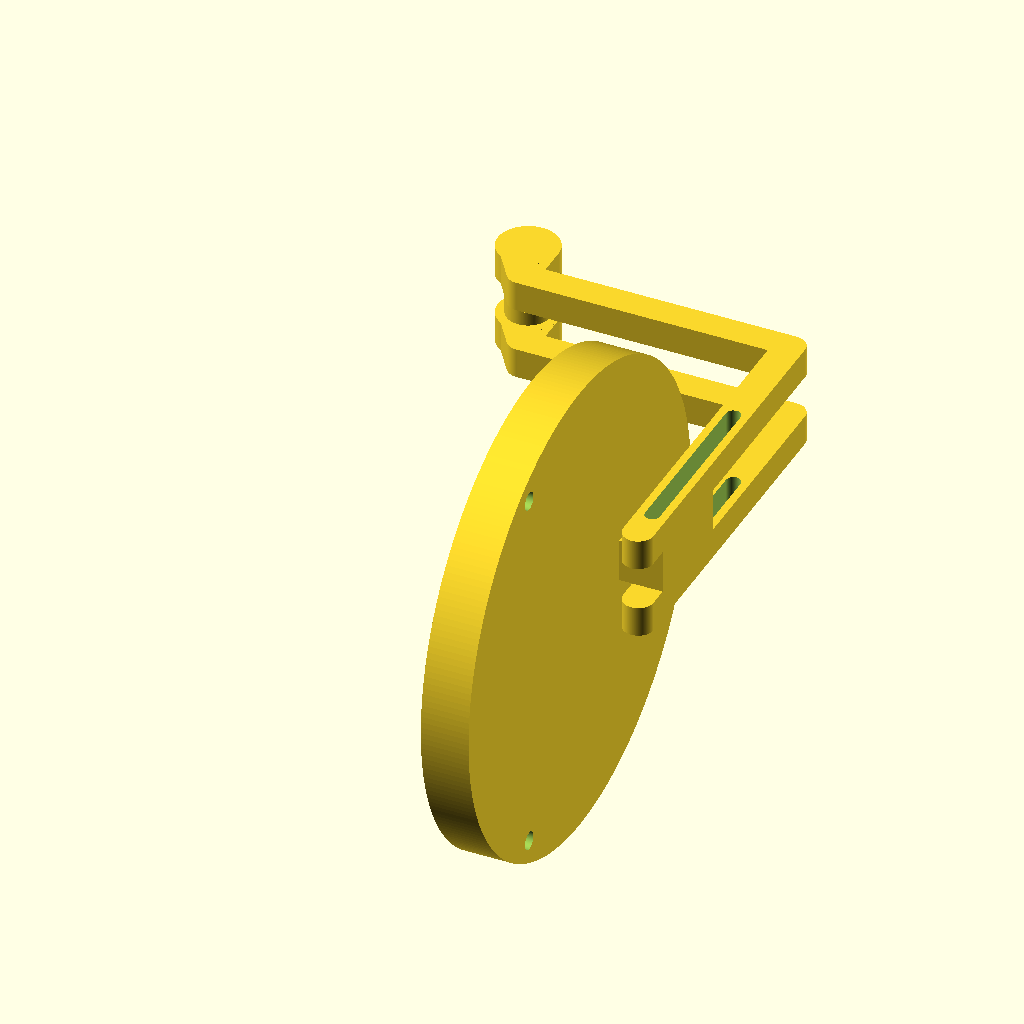
Cell 1: rendered with the file's own defaults.
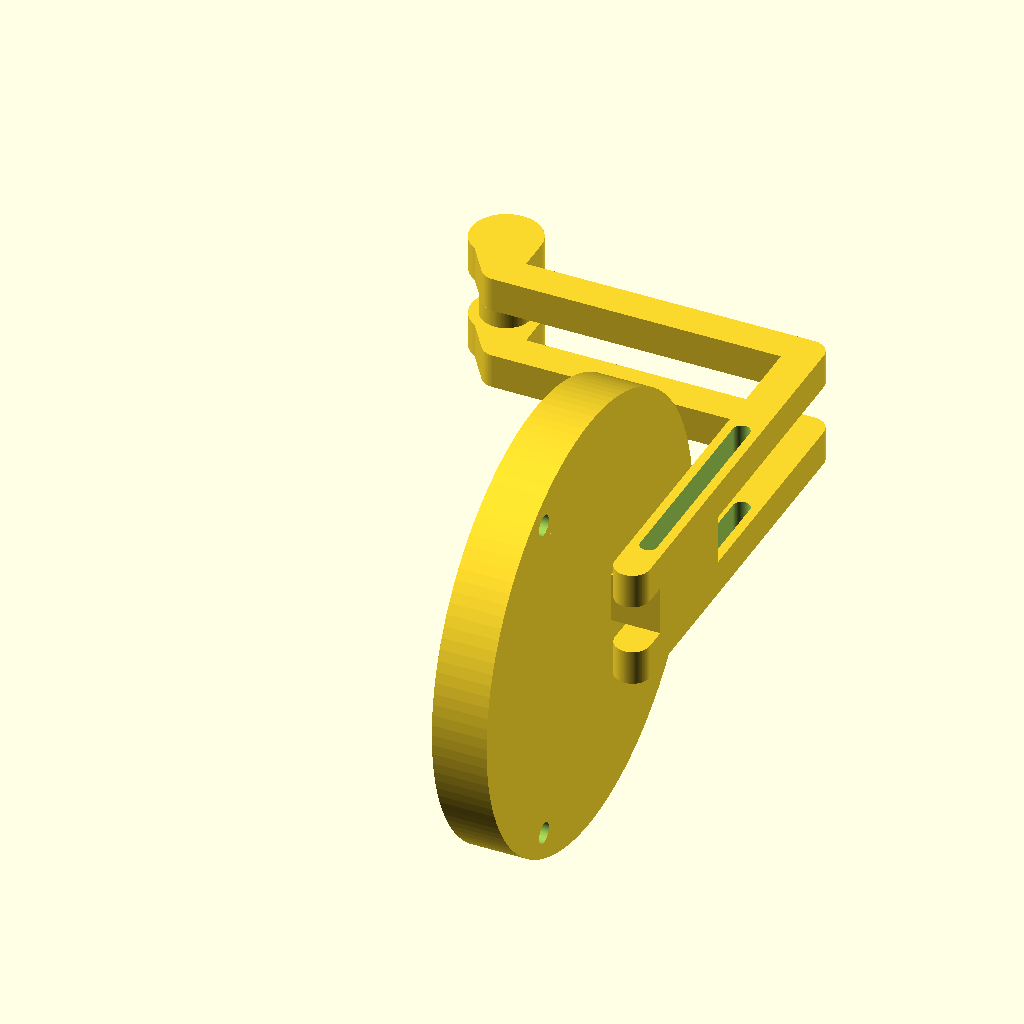
Cell 2: the "New set 1" preset from the model's presets file.
All cells are drawn from the same view direction (rotation 55°, 0°, 25°, orthographic, colour scheme Cornfield), but the view is re-fitted for each cell, so position and scale can differ between cells as well as the parameter.
OpenSCAD source file cad/flat_panel.scad:
/*
 * RedCat 51 DIY Flat Panel v2 — Parametric OpenSCAD Model
 *
 * Printer  : Bambu Lab A1 mini (180 × 180 × 180 mm bed)
 * Motor    : 28BYJ-48 stepper + ULN2003 driver
 * Firmware : STEPS_OPEN = 1536  →  270° swing (Pegasus FlatMaster NEO style)
 *
 * ── COLLISION-FREE GEOMETRY ──────────────────────────────────────
 *  The adapter bore tube is intentionally narrower (~73 mm OD) than
 *  the panel stack (88 mm OD).  During the 270° swing the panel
 *  overhangs the adapter by ~7.5 mm per side, so the far edge always
 *  clears the adapter wall with >7 mm margin at any angle.
 *
 * ── LIGHT PATH (telescope → sky) ────────────────────────────────
 *
 *   [telescope aperture 51 mm]
 *        ↑ light enters here
 *   [adapter_ring]     tapered bore tube, grips 63 mm dew shield
 *                      motor bracket on +X side; shaft at top face
 *   ──── hinge axis (Y) ─────────────────────────────────────────
 *   [diffuser_ring × 1]  bottom of stack; 56×56 mm frosted acrylic
 *   [air_gap_ring]        5 mm gap between diffuser layers
 *   [diffuser_ring × 1]  top; 56×56 mm frosted acrylic
 *   [main_body]          LED tray; bracket post on +X side for linkage arm
 *   ── sky side ──
 *   [driver_enclosure]   ULN2003 tray screwed to main_body top face
 *
 * ── PARTS ────────────────────────────────────────────────────────
 *   adapter_ring()       ×1  black  bore tube + enclosed motor housing; flat top face
 *   motor_cover()        ×1  black  back plate sealing motor housing
 *   diffuser_ring()      ×2  white  both rings identical — no arm variant needed
 *   air_gap_ring()       ×1  black  hollow spacer
 *   main_body()          ×1  black  LED tray + arm bracket post + driver mount bosses
 *   linkage_arm_L()      ×1  black  separate L-arm; hub on D-shaft, slot bolts to body
 *   driver_enclosure()   ×1  black  ULN2003 board tray; bolts to main_body top face
 *   driver_lid()         ×1  black  lid for driver enclosure
 *
 * ── LIGHT SEAL OPTIONS ───────────────────────────────────────────
 *   Option A (default): 2–3 mm black EVA foam ring on adapter top face.
 *   Option B          : set ENABLE_SKIRT = true — prints a 360° overlap
 *                       skirt on the bottom diffuser ring instead.
 *
 * ── PRINT SETTINGS ───────────────────────────────────────────────
 *   0.2 mm layer · 3 perimeters · 25 % infill · no supports needed
 *   Black PLA/PETG for all parts except diffuser rings (white/natural)
 */

 include <BOSL2/std.scad>
 include <BOSL2/screws.scad>
 include <BOSL2/shapes3d.scad>
 
 include <arms.scad>
 
// ═══════════════════════════════════════════════════════════════
//  GLOBAL TOGGLE
// ═══════════════════════════════════════════════════════════════

show_base = true;
show_diffusers = false;
show_diffuser_gabarit = false;
show_circuit_box = false;
show_spacers = false;
show_pad_holder = false;
show_arms = false;
show_mega_case = false;     // preview the Arduino Mega case behind led_body
show_mega_lid  = false;     // preview its lid too
blind_base = true;        // make screw hole go through for testing purpose
ENABLE_SKIRT = false;   // true → Option B skirt; false → Option A foam gasket

// ═══════════════════════════════════════════════════════════════
//  PARAMETERS  — edit before printing
// ═══════════════════════════════════════════════════════════════

// ── Telescope interface ──────────────────────────────────────
dew_shield_od = 84.0;      // Measured OD of RedCat 51 dew shield (mm) 
dew_shield_r = dew_shield_od / 2;
fit_gap       =  0.4;      // Radial clearance for friction fit

// ── Acrylic diffuser — 56×56 mm square ──────────────────────
acrylic_sq  = 56.0;
acrylic_t   =  3.4;        // 3 mm acrylic + 0.4 mm clearance
slot_sq     = acrylic_sq + 0.4;
shelf_h     =  2.0;        // shelf the acrylic rests on
aperture_d  = 68.0;        // circular light aperture below shelf

// ── Part heights ─────────────────────────────────────────────
led_h      = 8;          // LED tray height
air_gap_h   =  10;          // air gap spacer
diffuser_h  =  5;          // each diffuser ring
diffuser_ailette_h = 1;
diffuser_ailette_w = 6;
pad_holder_h = 5;

wall_t = 3;             // Wall thickness
extra_diameter = 10;    // Extra space to add diffuser shelves and avoid border issues

// ── LED holder ────────────────────────────────────────────────

cable_hole_r = 3.0;

// ── LED tracing-pad (LGP) insert — *** measure your gutted pad *** ──
// A gutted A5 USB tracing pad replaces the COB strip on the tray wall:
// reflector sheet + light-guide plate + diffuser film(s), taped into
// one stack and cut to a notched disc with gabarit_pad().  The stack
// lies flat on the tray floor (foam behind if it rattles) and diffuser
// ring 1 clamps it.  KEEP the factory LED edge as the straight chord —
// the LGP extraction pattern is calibrated from that edge.  Wrap the
// cut edges in white or aluminium tape so they don't leak a bright rim.
// Electrical: bypass the pad's touch controller, wire the strip leads
// straight to the MOSFET output (check 5 V vs 12 V strip first!).
pad_stack_t    = 3.0;   // reflector + LGP + films, taped together
pad_led_edge_w = 6.0;   // LED strip depth beyond the lit edge (PCB incl.)
pad_chord_d    = 44;    // chord (LED edge) distance from panel centre
pad_chord_az   = -30;   // chord rotation off −X; −30° centres the strip
                        // in the gap between two flange bosses
pad_disc_clear = 0.4;   // radial clearance to the 104 mm tray bore
pad_notch_d    = m3_head_d * 1.4 + 1.5;  // flange-boss clearance notches
gabarit_pad_t  = 2;     // cutting-template plate thickness

// ── 28BYJ-48 stepper motor ───────────────────────────────────
stepper_d   = 28.2;        // body diameter
stepper_len = 19.5;        // body length (shaft end to back)
shaft_d     =  5.0;        // D-shaft diameter
shaft_flat  =  1.6;        // flat cut offset from shaft centre

// ── 28BYJ-48 mounting ear geometry ───────────────────────────
ear_hole_d    =  4.2;      // mounting ear hole diameter
ear_spacing   = 35.0;      // centre-to-centre between ear holes
ear_screw_d   =  3.4;      // M3 clearance for ear screws
taper_extra   =  3.0;      // extra OD at adapter bottom for dew shield entry flare

// ── ULN2003 driver board  ─────────────────────────────────────
// *** Update these once you have the physical board ***
uln_pcb_w     = 100.0;  // PCB width  (long axis, X direction)
uln_pcb_l     = 50.0;  // PCB length (short axis, Y direction into enclosure)
uln_pcb_t     =  1.6;  // PCB thickness
uln_comp_h    = 15.0;  // component height above PCB (tallest element)
uln_wall      =  2.0;  // enclosure wall thickness
uln_side_wall =  10;   // side wall where screw will pass through
uln_mount_d   =  2.4;  // M2 PCB standoff hole diameter

flat_panel_arm_offset = 10;

m3_clear     = 4;   // previous value: 3.4
m3_insert    = m3_clear + 0.2;
m3_head_d    = 6.5;

// ── Arduino Mega 2560 case (screwed to the back of led_body) ──
// Board data from the Adafruit "Arduino Dimensions and Hole Patterns"
// 1:1 drawing: 101.6 × 53.3 mm PCB, six Ø3.2 holes (fit M3), origin at
// the corner next to the USB port, y measured from the jack-side edge.
mega_case_mount = false;    // adds 4 countersunk holes + wire hole to led_body
mega_pcb_l   = 101.6;
mega_pcb_w   = 53.3;
mega_pcb_t   = 1.6;
mega_holes   = [[13.97,  2.54], [96.52,  2.54], [66.04,  7.62],
                [66.04, 35.56], [15.24, 50.80], [90.17, 50.80]];

mcase_wall     = 2.5;     // shell wall
mcase_floor_t  = 3.0;     // floor plate (mates against led_body back)
mcase_lid_t    = 2.5;     // lid plate
mcase_rc       = 8.5;     // exterior corner radius — the lid screws live here
mega_gap_usb   = 2.5;     // PCB connector edge ↔ wall (USB-B lands ~flush outside)
mega_gap       = 2.0;     // PCB clearance, other three sides

// Vertical stack, mate face → lid.  Case depth is derived from these.
// Slim it down if you skip Dupont jumpers (solder / low-profile wiring):
// mega_air 8 and uln_comp_drop 10 save ~14 mm of depth.
mega_standoff_h = 9;      // Mega standoffs (solder tails must clear the bosses)
mega_air        = 16;     // headers + Dupont jumpers above the Mega PCB
uln_comp_drop   = 16;     // ULN2003 parts + plugs hanging toward the Mega
uln_deck_pcb_t  = 1.6;
uln_post_h      = 6;      // ULN2003 posts on the lid

// ULN2003 deck — MEASURE YOUR BOARD, clones differ (28×28 … 45×32 mm)
uln_hole_dx  = 29.0;      // hole spacing along the Mega's long axis
uln_hole_dy  = 26.5;      // hole spacing across
uln_pilot    = 2.7;       // M3 self-tap pilot in the lid posts

// Placement on the back face (led_body frame): the case is shifted −Y so
// its hinge-side wall stays clear of the arm holder + arm bars (y ≥ 19.5).
// Long axis along X, USB/jack windows on the −X wall (cable-hole side).
mega_y_top   = 14.0;      // PCB's +Y edge (jack-side edge, toward the hinge)
mcase_attach_pts = [[44, 2], [-44, 2], [30, -33], [-30, -33]];
mcase_attach_d   = 3.4;   // M3 countersunk clearance through the back wall
mcase_wire_xy    = [-45, -8];   // LED-lead hole through back wall + floor
mcase_wire_d     = 6.0;

// derived — don't edit
mega_x0   = -mega_pcb_l/2;                       // USB-corner x
mci_x0 = mega_x0 - mega_gap_usb;  mci_x1 = mega_x0 + mega_pcb_l + mega_gap;
mci_y0 = mega_y_top - mega_pcb_w - mega_gap;  mci_y1 = mega_y_top + mega_gap;
mce_x0 = mci_x0 - mcase_wall;  mce_x1 = mci_x1 + mcase_wall;
mce_y0 = mci_y0 - mcase_wall;  mce_y1 = mci_y1 + mcase_wall;
mega_hole_xy = [for (h = mega_holes) [mega_x0 + h[0], mega_y_top - h[1]]];
mcase_int_d  = mega_standoff_h + mega_pcb_t + mega_air
             + uln_comp_drop + uln_deck_pcb_t + uln_post_h;
mcase_body_d = mcase_floor_t + mcase_int_d;      // mate face → lid seat
mcase_ext_d  = mcase_body_d + mcase_lid_t;
mcase_lid_pts = [[mce_x0 + mcase_rc, mce_y0 + mcase_rc],
                 [mce_x1 - mcase_rc, mce_y0 + mcase_rc],
                 [mce_x0 + mcase_rc, mce_y1 - mcase_rc],
                 [mce_x1 - mcase_rc, mce_y1 - mcase_rc]];

$fn = 256;

// ═══════════════════════════════════════════════════════════════
//  UTILITIES
// ═══════════════════════════════════════════════════════════════

// LED body
module led_body_holder() {
    difference() {
        difference() {
            cube([arm_holder_thickness, arm_holder_length, arms_spacing], center = true);
        
            translate([(arm_holder_thickness-arm_w)/2,(arm_holder_length-arm_slot_w)/2 - 3,0]) cylinder(h = 15, d = arm_slot_w, center = true);
        }
        translate([(arm_holder_thickness-arm_w)/2,-(arm_holder_length-arm_slot_w)/2 + 3,0]) cylinder(h = 15, d = arm_slot_w, center = true);
    }
}

module screw_hole(height, diameter, hollow_d) {
    difference() {
        cylinder(h=height, r=diameter, center = true);
        cylinder(h=height, r=diameter-hollow_d, center = true);
    }
 }

// 3× M3 bolt flanges at 120° spacing
module flanges(h, screw = false, insert=false) {
    for (a = [0, 120, 240])
        rotate([0, 0, a])
            translate([0, dew_shield_r + extra_diameter - wall_t + 1, 0])
                if (screw)
                    if (insert)
                        cylinder(d = m3_insert,         h = h + 2, center = true);
                    else
                        cylinder(d = m3_clear,         h = h + 2, center = true);
                else
                    cylinder(d = m3_head_d * 1.4,  h = h, center = true); 
 }

module ghost_dew_shield() {
    color("orange", 0.5)
        translate([0, 0, wall_t])
            cylinder(h=10, r=dew_shield_r, center = true);
} 
 
module led_body() {
    union() {
        difference() {
            union() {
                difference() {
                difference() {
                        translate([0, 0, (led_h + wall_t)/2])
                            cylinder(h=led_h + wall_t, r=dew_shield_r + extra_diameter + wall_t, center = true);
                        
                        translate([0, 0, led_h/2 + wall_t])
                            cylinder(h=led_h + 1, r=dew_shield_r + extra_diameter, center = true);
                    }
                    translate([-(dew_shield_r + extra_diameter + wall_t), 0, led_h + 2.5])
                        rotate([0, 90, 0])
                            cylinder(h=15, r=cable_hole_r, center = true);
                }
                
                
                translate([0, 0, (led_h + wall_t)/2])
                    flanges(h = led_h + wall_t);
                
            }
            translate([0, 0, (led_h + wall_t)/2 + 2])
                if (blind_base) {
                    flanges(h = led_h + wall_t + 4, screw = true, insert = true);
                } else {
                    flanges(h = led_h + wall_t, screw = true, insert = true);
                }

            // Mega-case mounting: 4× M3 flat-head countersunk from the tray
            // side into inserts in the case floor, + LED-lead pass-through
            if (mega_case_mount) {
                for (p = mcase_attach_pts) {
                    translate([p[0], p[1], -1])
                        cylinder(h = wall_t + 2, d = mcase_attach_d);
                    // 90° countersink, head flush with the tray floor
                    translate([p[0], p[1], wall_t - 1.8])
                        cylinder(h = 1.81, d1 = mcase_attach_d, d2 = 7.0);
                }
                translate([mcase_wire_xy[0], mcase_wire_xy[1], -1])
                    cylinder(h = wall_t + 2, d = mcase_wire_d);
            }
        }
        
        translate([0, dew_shield_r - 10, -arm_holder_thickness/2])
            rotate([0, 90, 0])
                led_body_holder();
        translate([0, 0, -(uln_pcb_t + uln_comp_h)/2 - wall_t]) {
            //led_circuit_box_top();
            //led_circuit_box_bottom();
        }
     }
}

module led_circuit_box_whole() {
    difference() {
        minkowski() {
            difference() {
                cube([uln_pcb_w, uln_pcb_l + uln_side_wall, uln_pcb_t + uln_comp_h], center = true);
                cube([uln_pcb_w - uln_wall, uln_pcb_l - uln_wall, uln_pcb_t + uln_comp_h - uln_wall], center = true);
            }
            sphere(r=5);
        }
        translate([uln_wall+15, uln_pcb_l/2 + 2, 0])
            rotate([0, 90, 0])
                cylinder(h=80, r=4, center = true);
        translate([uln_wall+15, -uln_pcb_l/2 - 2, 0])
            rotate([0, 90, 0])
                cylinder(h=80, r=4, center = true);
    }    
}

module cutting_cube() {
    translate([uln_pcb_w/2 - 10, 0, 0])
    cube([uln_pcb_w + 20, uln_pcb_l + 20, uln_pcb_t + uln_comp_h + 20], anchor=RIGHT);
}

module led_circuit_box_top() {
    intersection(){
        led_circuit_box_whole();
        cutting_cube();
    }
}

module led_circuit_box_bottom() {
    difference(){
        led_circuit_box_whole();
        cutting_cube();
    }
}

// ═══════════════════════════════════════════════════════════════
//  ARDUINO MEGA 2560 + ULN2003 CASE — bolts to the back of led_body
//
//  Modeled in led_body's frame: mate face on the back plane (z = 0),
//  case extends −Z.  Long axis along X, shifted −Y so the hinge-side
//  wall clears the arm holder and arm bars (y ≥ 19.5).  USB-B and
//  barrel-jack windows on the −X wall (same side as the LED cable
//  hole); windows are generous because port positions vary between
//  Mega clones.  ULN2003 rides on parametric posts on the lid,
//  component-side toward the Mega.
//
//  Hardware: 10× M3 heat-set inserts (6 standoffs + 4 floor bosses),
//  6× M3×8 (Mega), 4× M3×8 flat-head countersunk (tray → case),
//  4× M3×12 self-tap (lid), 4× M3×8 self-tap (ULN2003).
// ═══════════════════════════════════════════════════════════════

// box with rounded vertical edges (same idiom as motor_mount.scad)
module mc_rbox(x0, x1, y0, y1, za, zb, r = 3) {
    hull()
        for (x = [x0 + r, x1 - r], y = [y0 + r, y1 - r])
            translate([x, y, za])
                cylinder(h = zb - za, r = r);
}

module mega_case_in_place() {
    z_win = -(mcase_floor_t + mega_standoff_h + mega_pcb_t - 0.5);
    difference() {
        union() {
            // shell: floor + walls
            difference() {
                mc_rbox(mce_x0, mce_x1, mce_y0, mce_y1,
                        -mcase_body_d, 0, mcase_rc);
                mc_rbox(mci_x0, mci_x1, mci_y0, mci_y1,
                        -mcase_body_d - 1, -mcase_floor_t, 2.5);
            }
            // 6× Mega standoffs
            for (p = mega_hole_xy)
                translate([p[0], p[1], -(mcase_floor_t + mega_standoff_h)])
                    cylinder(h = mega_standoff_h, d = 8);
            // 4× attachment bosses under the floor (screws arrive from
            // the LED tray; kept short so Mega solder tails clear them)
            for (p = mcase_attach_pts)
                translate([p[0], p[1], -(mcase_floor_t + 5.5)])
                    cylinder(h = 5.5, d = 9);
        }

        // standoff insert holes (M3 heat-set)
        for (p = mega_hole_xy)
            translate([p[0], p[1], -(mcase_floor_t + mega_standoff_h)])
                cylinder(h = 5.5, d = m3_insert);

        // attachment insert holes, entered from the mate face
        for (p = mcase_attach_pts)
            translate([p[0], p[1], -6.5])
                cylinder(h = 6.7, d = m3_insert);

        // LED-lead hole through the floor (lines up with led_body's)
        translate([mcase_wire_xy[0], mcase_wire_xy[1], -mcase_floor_t - 1])
            cylinder(h = mcase_floor_t + 2, d = mcase_wire_d);

        // barrel-jack + USB-B windows in the −X wall
        for (w = [[mega_y_top - 16, mega_y_top - 1],     // barrel jack
                  [mega_y_top - 47, mega_y_top - 27]])   // USB-B
            translate([mce_x0 - 1, w[0], z_win - 15])
                cube([mcase_wall + 1.5, w[1] - w[0], 15]);

        // blind M3 self-tap pilots for the lid screws, in the corner meat
        for (p = mcase_lid_pts)
            translate([p[0], p[1], -mcase_body_d - 0.1])
                cylinder(h = 12.1, d = uln_pilot);
    }
}

module mega_case_lid_in_place() {
    mcx = (mci_x0 + mci_x1) / 2;
    mcy = (mci_y0 + mci_y1) / 2;
    uln_pts = [for (s = [[1,1], [1,-1], [-1,1], [-1,-1]])
                  [mcx + s[0]*uln_hole_dx/2, mcy + s[1]*uln_hole_dy/2]];
    difference() {
        union() {
            mc_rbox(mce_x0, mce_x1, mce_y0, mce_y1,
                    -mcase_ext_d, -mcase_body_d, mcase_rc);
            // ULN2003 posts — board sits on the post tops, components
            // facing the Mega
            for (p = uln_pts)
                translate([p[0], p[1], -mcase_body_d])
                    cylinder(h = uln_post_h, d = 7);
        }
        // ULN board pilots, blind (stop 0.5 above the outer face)
        for (p = uln_pts)
            translate([p[0], p[1], -mcase_body_d + uln_post_h - 8])
                cylinder(h = 8.1, d = uln_pilot);
        // lid screws: M3 clearance + head counterbore
        for (p = mcase_lid_pts) {
            translate([p[0], p[1], -mcase_ext_d - 1])
                cylinder(h = mcase_lid_t + 2, d = 3.4);
            translate([p[0], p[1], -mcase_ext_d - 0.01])
                cylinder(h = 1.2, d = m3_head_d + 0.3);
        }
    }
}

// exact bounding box of case + lid in led_body's frame — used by
// motor_mount.scad's preview to check the swept clearance
module mega_case_envelope() {
    translate([mce_x0, mce_y0, -mcase_ext_d])
        cube([mce_x1 - mce_x0, mce_y1 - mce_y0, mcase_ext_d]);
}

// print-ready: mate face on the bed, cavity opening up
module mega_case_print() {
    rotate([180, 0, 0]) mega_case_in_place();
}

// print-ready: outer face on the bed, ULN posts up
module mega_case_lid_print() {
    translate([0, 0, mcase_ext_d]) mega_case_lid_in_place();
}

// Drill template for an already-printed led_body: print, then FLIP it
// onto the back face with the skirt hooking the rim on the cable-hole
// side (the Ø6.5 notch lines up with the radial cable hole).  The cut
// label reads correctly when it is placed the right way round.
module mega_drill_template_print() {
    R = dew_shield_r + extra_diameter + wall_t;
    difference() {
        union() {
            cylinder(h = 1.2, r = R);
            // rim skirt, −X side: hangs 0.4 clear of the rim, tied to the
            // plate by a flat tab reaching over the edge
            intersection() {
                union() {
                    linear_extrude(14)
                        difference() {
                            circle(r = R + 2.9);
                            circle(r = R + 0.4);
                        }
                    linear_extrude(1.2)
                        difference() {
                            circle(r = R + 2.9);
                            circle(r = R - 1);
                        }
                }
                translate([-(R + 5), -14, -1]) cube([R + 5, 28, 16]);
            }
        }
        // notch onto the radial cable hole (led_body z ≈ 10.5)
        translate([-(R + 5), 0, 11.7])
            rotate([0, 90, 0]) cylinder(h = 10, d = 6.5);
        // hole pattern + label, y-mirrored: using the template means
        // flipping it over, which mirrors it back onto led_body's layout
        mirror([0, 1, 0]) {
            for (p = mcase_attach_pts)
                translate([p[0], p[1], -1])
                    cylinder(h = 4, d = mcase_attach_d);
            translate([mcase_wire_xy[0], mcase_wire_xy[1], -1])
                cylinder(h = 4, d = mcase_wire_d);
            // engraved 0.6 into the bed face (through-cut would detach
            // the letter counters); reads correctly on the exposed face
            // once the template is flipped into place
            translate([0, 25, -1])
                linear_extrude(1.6)
                    text("OK WHEN READABLE", size = 5, halign = "center");
        }
    }
}

if (mega_case_mount)
    echo(str("Mega case: ", mce_x1 - mce_x0, " × ", mce_y1 - mce_y0,
             " mm footprint, ", mcase_ext_d,
             " mm deep behind the panel (incl. lid)"));

module gap(h, flange_h){
    difference() {
        union() {
            difference() {
                cylinder(h=h, r=dew_shield_r + extra_diameter + wall_t, center = true);     
                cylinder(h=h + 2, r=dew_shield_r + extra_diameter, center = true);
            }
            translate([0, 0, (h - flange_h)/2])
            flanges(h = flange_h);
        }
        translate([0, 0, (h - flange_h)/2])
        flanges(h = flange_h, screw = true);
    }
}

module diffuser(h, flange_h, diffuser_thickness) {
    difference() {
        union() {
            difference() {
                difference() {
                    cylinder(h=h, r=dew_shield_r + extra_diameter + wall_t, center = true);     
                    translate([0, 0, diffuser_thickness])
                    cylinder(h=h, r=dew_shield_r + extra_diameter, center = true);
                }
                //cylinder(h=h + 2, r=dew_shield_r + extra_diameter - diffuser_ailette_w, center = true);
            }
            translate([0, 0, (h - flange_h)/2])
            flanges(h = flange_h);
        }
        translate([0, 0, (h - flange_h)/2])
        flanges(h = flange_h + 10, screw = true);
    }
}

module pad_holder(h) {
    difference() {
        union() {
            difference() {
                //difference() {
                    cylinder(h=h, r=dew_shield_r + extra_diameter + wall_t, center = true);
                    //translate([0, 0, h])
                    //cylinder(h=h, r=dew_shield_r + extra_diameter, center = true);
                //}
                cylinder(h=h + 2, r=dew_shield_r + 2, center = true);
            }
            flanges(h=h);
        }
        translate([0, 0, 0])
        flanges(h=h, screw = true);
    }
}

module assembly(){

// LED body
if (show_base)
    translate([arm_horiz_len - (arm_holder_thickness - arm_w)/2, -arm_vert_offset -arm_slot_margin - (arm_slot_start + arm_slot_len/2) - flat_panel_arm_offset, 0])
        rotate([0, -90, 0])
            translate([0, -(dew_shield_r - 10), arm_holder_thickness/2]) {
                led_body();
                if (show_mega_case) mega_case_in_place();
                if (show_mega_lid)  mega_case_lid_in_place();
            }
            
// Diffuser 1
if (false)
    translate([-led_h - diffuser_h, 0, 0])
        translate([arm_horiz_len - (arm_holder_thickness - arm_w)/2, -arm_vert_offset -arm_slot_margin - (arm_slot_start + arm_slot_len/2) - flat_panel_arm_offset, 0])
            rotate([0, 90, 0])
                translate([0, -(dew_shield_r - 10), -arm_holder_thickness/2]) {
                    diffuser(4, 4, 0.4);
                    if (show_diffuser_gabarit)            
                        gabarit_diffuser();
                    }
// Gap
if (show_spacers)
    translate([-led_h - diffuser_h - (air_gap_h/2), 0, 0])
        translate([arm_horiz_len - (arm_holder_thickness - arm_w)/2, -arm_vert_offset -arm_slot_margin - (arm_slot_start + arm_slot_len/2) - flat_panel_arm_offset, 0])
            rotate([0, -90, 0])
                translate([0, -(dew_shield_r - 10), arm_holder_thickness/2])
                    gap(air_gap_h, air_gap_h);
                
// Diffuser 2
if (show_diffusers)
    translate([-led_h - diffuser_h * 2 - (air_gap_h/2), 0, 0])
        translate([arm_horiz_len - (arm_holder_thickness - arm_w)/2, -arm_vert_offset -arm_slot_margin - (arm_slot_start + arm_slot_len/2) - flat_panel_arm_offset, 0])
            rotate([0, 90, 0])
                translate([0, -(dew_shield_r - 10), -arm_holder_thickness/2]) {
                    diffuser(4, 4, 0.4);
                    if (show_diffuser_gabarit)
                        gabarit_diffuser();
                    }
// Pad holder
if (show_pad_holder)
    translate([-led_h - diffuser_h * 2 - (air_gap_h/2) - pad_holder_h, 0, 0])
        translate([arm_horiz_len - (arm_holder_thickness - arm_w)/2, -arm_vert_offset -arm_slot_margin - (arm_slot_start + arm_slot_len/2) - flat_panel_arm_offset, 0])
            rotate([0, 90, 0])
                translate([0, -(dew_shield_r - 10), -arm_holder_thickness/2])
                    pad_holder(pad_holder_h);
                
// Arms
if (show_arms)
    linkage_arms();
            
}


module gabarit_diffuser(){
 difference(){
    cylinder(h=2, r=dew_shield_r + extra_diameter - 1);
    diffuser(5, 3);
    flanges(h = 6);
    }
}

// Cutting template for the tracing-pad stack: print it, lay it on the
// taped-together stack with the straight edge butted against the
// factory LED strip, trace, cut.  The three notches clear the led_body
// flange bosses and force the correct clocking; with pad_chord_az=−30
// the strip lands in a boss gap, one strip end right at the −X cable
// hole for the leads.
module gabarit_pad() {
    assert(pad_chord_d + pad_led_edge_w <= dew_shield_r + extra_diameter,
           "LED strip edge exceeds the tray bore — reduce pad_chord_d");
    r = dew_shield_r + extra_diameter - pad_disc_clear;
    difference() {
        linear_extrude(gabarit_pad_t)
            difference() {
                circle(r = r);
                // LED-edge chord — everything beyond it is the factory
                // strip edge, which is not cut
                rotate([0, 0, pad_chord_az])
                    translate([-(pad_chord_d + r), 0])
                        square([2 * r, 2 * r + 4], center = true);
                // flange-boss clearance notches (same polar positions
                // as flanges())
                for (a = [0, 120, 240])
                    rotate([0, 0, a])
                        translate([0, dew_shield_r + extra_diameter - wall_t + 1])
                            circle(d = pad_notch_d);
            }
        // engraved 0.6 into the top face, reads along the chord
        rotate([0, 0, pad_chord_az])
            translate([-(pad_chord_d - 3), 0, gabarit_pad_t - 0.6])
                linear_extrude(0.7)
                    rotate([0, 0, 90])
                        text("LED EDGE", size = 5,
                             halign = "center", valign = "top");
    }
}



//translate([arm_horiz_len - (arm_holder_thickness/2 - arm_w), -arm_vert_offset - arm_slot_margin - (arm_slot_start + arm_slot_len/2)])

//translate([arm_horiz_len - (arm_holder_thickness - arm_w)/2, -arm_vert_offset -arm_slot_margin - (arm_slot_start + arm_slot_len/2), 0])
//    led_body_holder();

//translate([arm_horiz_len - (arm_holder_thickness/2 - arm_w), -arm_vert_offset - arm_slot_margin - (arm_slot_start + arm_slot_len/2)])
//rotate([0, -90, 0])
//translate([0, -(dew_shield_r - 10), -(-arm_holder_thickness/2 + wall_t)])
//led_body();
//translate([arm_horiz_len - (arm_holder_thickness/2 - arm_w), -arm_vert_offset - arm_slot_margin - (arm_slot_start + arm_slot_len/2)])

    //led_body();
//led_body();
//led_circuit_box_whole();
//led_circuit_box_top();
//led_circuit_box_bottom();

//gap(air_gap_h, air_gap_h);

//diffuser(5, 2);

//pad_holder(pad_holder_h);

OPEN_ANGLE = $t * 270;

rotate([0, 0, OPEN_ANGLE])
    assembly();

/*
translate([-led_h - diffuser_h * 2 - (air_gap_h/2) - pad_holder_h - 10, 0, 0])
    translate([arm_horiz_len - (arm_holder_thickness - arm_w)/2, -arm_vert_offset -arm_slot_margin - (arm_slot_start + arm_slot_len/2), 0])
        rotate([0, 90, 0])
            translate([0, -(dew_shield_r - 10), -arm_holder_thickness/2])
                ghost_dew_shield();
*/

// Test screw hole
/*
difference(){
cylinder(d = m3_head_d * 1.4,  h = 5, center = true); 
cylinder(d = m3_clear,         h = 5 + 2, center = true);
}
*/

//gabarit_diffuser();

//
//gabarit_pad();               // cutting template for the LGP pad stack

// ── Arduino Mega case prints ──
//mega_case_print();           // case body, mate face on the bed
//mega_case_lid_print();       // lid, outer face on the bed, ULN posts up
//mega_drill_template_print(); // for drilling an already-printed led_body

// in-place preview behind led_body:
//led_body(); mega_case_in_place(); mega_case_lid_in_place();
Customizer parameters (derived from the source; name, type, default, range or options):
show_base: bool, default true
show_diffusers: bool, default false
show_diffuser_gabarit: bool, default false
show_circuit_box: bool, default false
show_spacers: bool, default false
show_pad_holder: bool, default false
show_arms: bool, default false
show_mega_case: bool, default false
show_mega_lid: bool, default false
blind_base: bool, default true
ENABLE_SKIRT: bool, default false
dew_shield_od: number, default 84
fit_gap: number, default 0.4
acrylic_sq: number, default 56
acrylic_t: number, default 3.4
shelf_h: number, default 2
aperture_d: number, default 68
led_h: number, default 8
air_gap_h: number, default 10
diffuser_h: number, default 5
diffuser_ailette_h: number, default 1
diffuser_ailette_w: number, default 6
pad_holder_h: number, default 5
wall_t: number, default 3
extra_diameter: number, default 10
cable_hole_r: number, default 3
pad_stack_t: number, default 3
pad_led_edge_w: number, default 6
pad_chord_d: number, default 44
pad_chord_az: number, default -30
pad_disc_clear: number, default 0.4
gabarit_pad_t: number, default 2
stepper_d: number, default 28.2
stepper_len: number, default 19.5
shaft_d: number, default 5
shaft_flat: number, default 1.6
ear_hole_d: number, default 4.2
ear_spacing: number, default 35
ear_screw_d: number, default 3.4
taper_extra: number, default 3
uln_pcb_w: number, default 100
uln_pcb_l: number, default 50
uln_pcb_t: number, default 1.6
uln_comp_h: number, default 15
uln_wall: number, default 2
uln_side_wall: number, default 10
uln_mount_d: number, default 2.4
flat_panel_arm_offset: number, default 10
m3_clear: number, default 4
m3_head_d: number, default 6.5
mega_case_mount: bool, default false
mega_pcb_l: number, default 101.6
mega_pcb_w: number, default 53.3
mega_pcb_t: number, default 1.6
mcase_wall: number, default 2.5
mcase_floor_t: number, default 3
mcase_lid_t: number, default 2.5
mcase_rc: number, default 8.5
mega_gap_usb: number, default 2.5
mega_gap: number, default 2
mega_standoff_h: number, default 9
mega_air: number, default 16
uln_comp_drop: number, default 16
uln_deck_pcb_t: number, default 1.6
